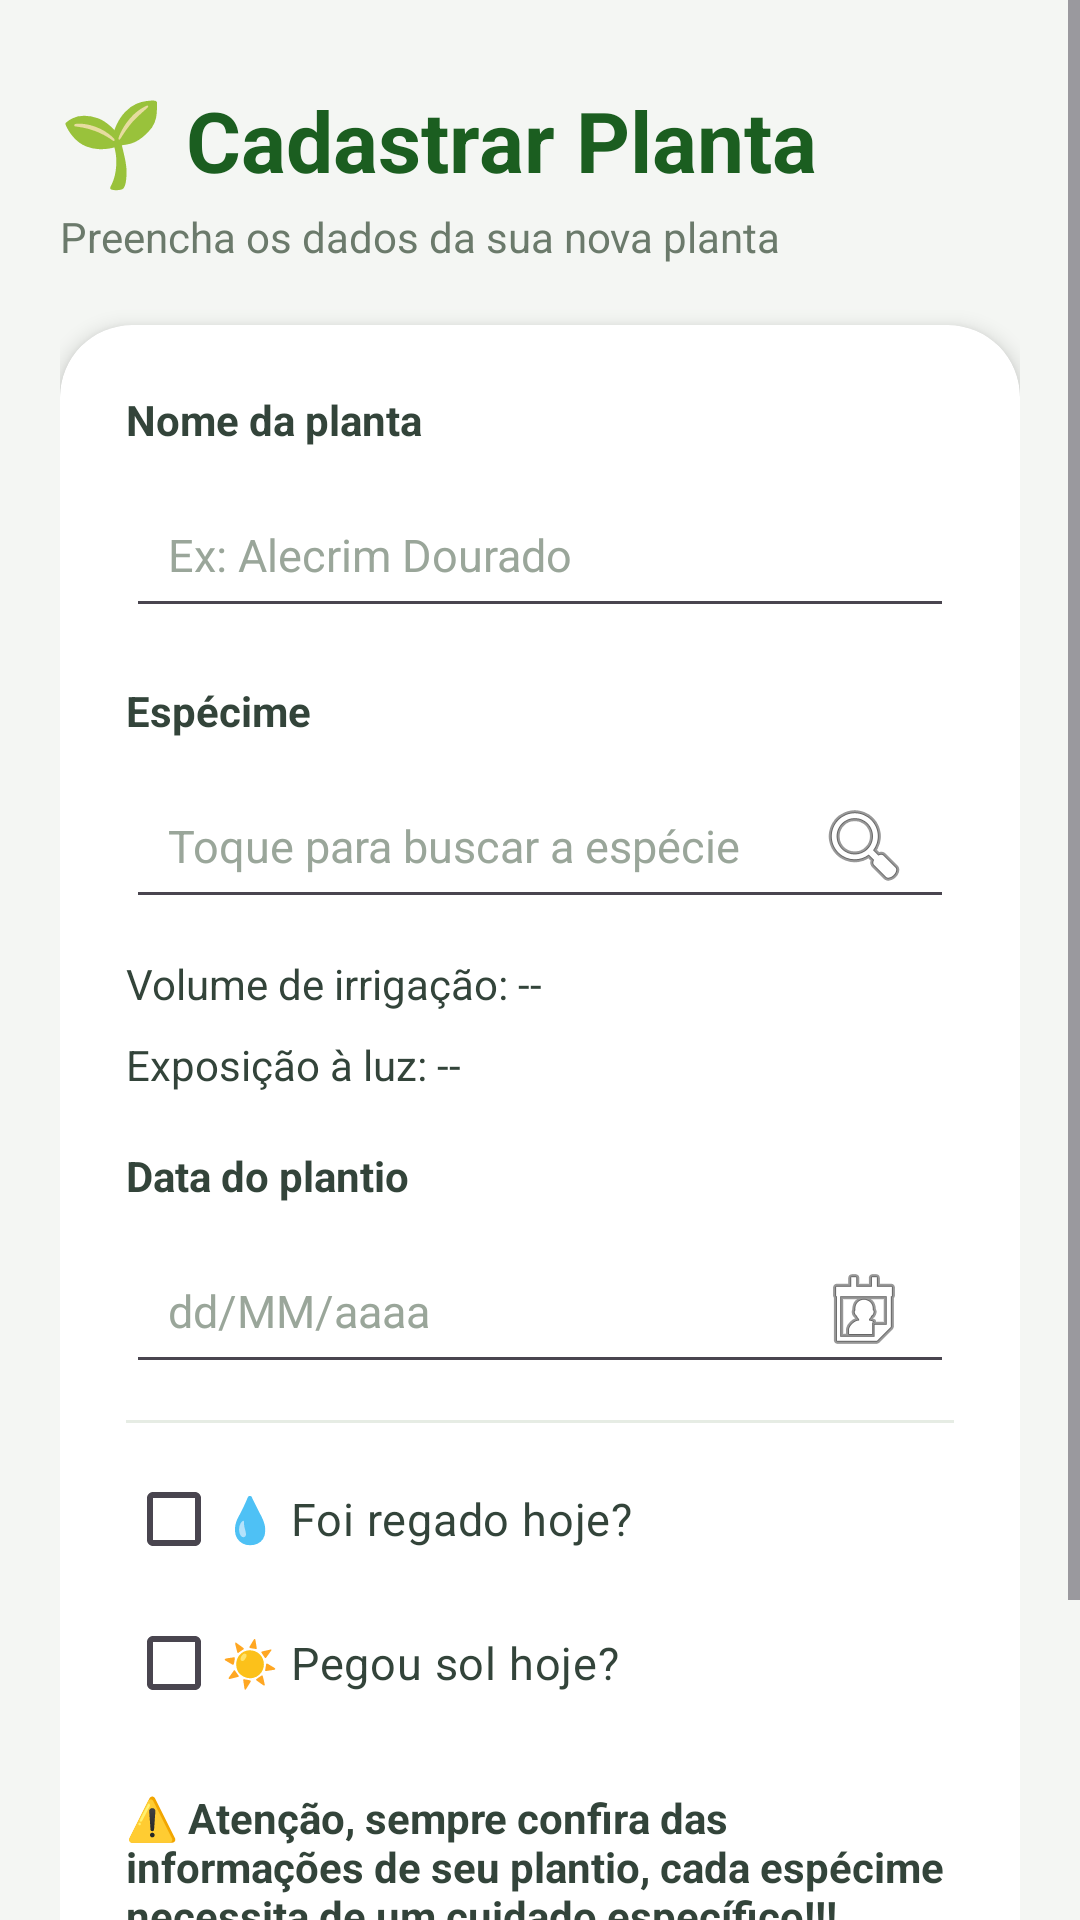

Here is an Android app screen rendered from its layout file. Give the layout XML and the strings, colors and styles it references.
<!-- AndroidManifest.xml: application theme Theme.PlantFyth -->
<!-- res/layout/activity_tela_cadastro_planta.xml -->
<?xml version="1.0" encoding="utf-8"?>
<ScrollView xmlns:android="http://schemas.android.com/apk/res/android"
    xmlns:app="http://schemas.android.com/apk/res-auto"
    android:id="@+id/main"
    android:layout_width="match_parent"
    android:layout_height="match_parent"
    android:background="#F4F6F3"
    android:fillViewport="true">

    <LinearLayout
        android:layout_width="match_parent"
        android:layout_height="wrap_content"
        android:orientation="vertical"
        android:padding="20dp">

        <TextView
            android:layout_width="wrap_content"
            android:layout_height="wrap_content"
            android:text="🌱 Cadastrar Planta"
            android:textColor="#1B5E20"
            android:textSize="28sp"
            android:textStyle="bold"
            android:layout_marginTop="8dp"/>

        <TextView
            android:layout_width="wrap_content"
            android:layout_height="wrap_content"
            android:text="Preencha os dados da sua nova planta"
            android:textColor="#6B7A6B"
            android:textSize="14sp"
            android:layout_marginTop="4dp"
            android:layout_marginBottom="20dp"/>

        <androidx.cardview.widget.CardView
            android:layout_width="match_parent"
            android:layout_height="wrap_content"
            app:cardBackgroundColor="#FFFFFF"
            app:cardCornerRadius="24dp"
            app:cardElevation="4dp">

            <LinearLayout
                android:layout_width="match_parent"
                android:layout_height="wrap_content"
                android:orientation="vertical"
                android:padding="22dp">

                
                <TextView
                    android:layout_width="wrap_content"
                    android:layout_height="wrap_content"
                    android:text="Nome da planta"
                    android:textColor="#33443A"
                    android:textSize="14sp"
                    android:textStyle="bold"/>

                <EditText
                    android:id="@+id/edtNomePlanta"
                    android:layout_width="match_parent"
                    android:layout_height="52dp"
                    android:layout_marginTop="8dp"
                    android:hint="Ex: Alecrim Dourado"
                    android:inputType="textCapWords"
                    android:paddingHorizontal="14dp"
                    android:textColorHint="#9AA69A"
                    android:textSize="15sp"/>

                
                <TextView
                    android:layout_width="wrap_content"
                    android:layout_height="wrap_content"
                    android:layout_marginTop="18dp"
                    android:text="Espécime"
                    android:textColor="#33443A"
                    android:textSize="14sp"
                    android:textStyle="bold"/>

                <EditText
                    android:id="@+id/edtEspecie"
                    android:layout_width="match_parent"
                    android:layout_height="52dp"
                    android:layout_marginTop="8dp"
                    android:drawableEnd="@android:drawable/ic_menu_search"
                    android:focusable="false"
                    android:hint="Toque para buscar a espécie"
                    android:inputType="text"
                    android:onClick="AbrirSeletorEspecie"
                    android:paddingHorizontal="14dp"
                    android:textColorHint="#9AA69A"
                    android:textSize="15sp" />
                <TextView
                    android:id="@+id/txtVolumeIrrigacao"
                    android:layout_width="match_parent"
                    android:layout_height="wrap_content"
                    android:layout_marginTop="12dp"
                    android:text="Volume de irrigação: --"
                    android:textColor="#33443A"
                    android:textSize="14sp" />

                <TextView
                    android:id="@+id/txtExposicaoLuz"
                    android:layout_width="match_parent"
                    android:layout_height="wrap_content"
                    android:layout_marginTop="8dp"
                    android:text="Exposição à luz: --"
                    android:textColor="#33443A"
                    android:textSize="14sp" />


                
                <TextView
                    android:layout_width="wrap_content"
                    android:layout_height="wrap_content"
                    android:layout_marginTop="18dp"
                    android:text="Data do plantio"
                    android:textColor="#33443A"
                    android:textSize="14sp"
                    android:textStyle="bold"/>

                <EditText
                    android:id="@+id/edtDataPlantio"
                    android:layout_width="match_parent"
                    android:layout_height="52dp"
                    android:layout_marginTop="8dp"
                    android:drawableEnd="@android:drawable/ic_menu_my_calendar"
                    android:focusable="false"
                    android:hint="dd/MM/aaaa"
                    android:inputType="number"
                    android:maxLength="10"
                    android:onClick="AbrirCalendario"
                    android:paddingHorizontal="14dp"
                    android:textColorHint="#9AA69A"
                    android:textSize="15sp"/>



                
                <View
                    android:layout_width="match_parent"
                    android:layout_height="1dp"
                    android:layout_marginTop="12dp"
                    android:layout_marginBottom="8dp"
                    android:background="#E6ECE4"/>

                
                <CheckBox
                    android:id="@+id/checkFoiRegadoHoje"
                    android:layout_width="match_parent"
                    android:layout_height="wrap_content"
                    android:buttonTint="#2E7D32"
                    android:text="💧 Foi regado hoje?"
                    android:textColor="#33443A"
                    android:textSize="15sp"/>

                <CheckBox
                    android:id="@+id/checkPegouSolHoje"
                    android:layout_width="match_parent"
                    android:layout_height="wrap_content"
                    android:buttonTint="#2E7D32"
                    android:text="☀️ Pegou sol hoje?"
                    android:textColor="#33443A"
                    android:textSize="15sp"/>

                <TextView
                    android:layout_width="wrap_content"
                    android:layout_height="wrap_content"
                    android:layout_marginTop="18dp"
                    android:text="⚠️ Atenção, sempre confira das informações de seu plantio, cada espécime necessita de um cuidado específico!!!"
                    android:textColor="#33443A"
                    android:textSize="14sp"
                    android:textStyle="bold"/>

                
                <Button
                    android:id="@+id/btnSalvarPlanta"
                    android:layout_width="match_parent"
                    android:layout_height="54dp"
                    android:layout_marginTop="24dp"
                    android:backgroundTint="#2E7D32"
                    android:onClick="CadastrarPlanta"
                    android:text="Salvar planta"
                    android:textAllCaps="false"
                    android:textColor="#FFFFFF"
                    android:textSize="16sp"
                    android:textStyle="bold"/>
            </LinearLayout>
        </androidx.cardview.widget.CardView>
    </LinearLayout>
</ScrollView>
<!-- resources referenced by this layout -->
<resources>
  <style name="Theme.PlantFyth" parent="Theme.MaterialComponents.DayNight.DarkActionBar">
  
          
          <item name="colorPrimary">@color/purple_500</item>
          <item name="colorPrimaryVariant">@color/purple_700</item>
          <item name="colorOnPrimary">@color/white</item>
          
          <item name="colorSecondary">@color/teal_200</item>
          <item name="colorSecondaryVariant">@color/teal_700</item>
          <item name="colorOnSecondary">@color/black</item>
          
          <item name="android:statusBarColor">?attr/colorPrimaryVariant</item>
          
      </style>
  <!-- not gathered from this repository: default colours our renderer supplied (Android Studio template values) -->
  <color name="purple_500">#FF6200EE</color>
  <color name="purple_700">#FF3700B3</color>
  <color name="teal_200">#FF03DAC5</color>
  <color name="teal_700">#FF018786</color>
  <color name="black">#FF000000</color>
  <color name="white">#FFFFFFFF</color>
</resources>
